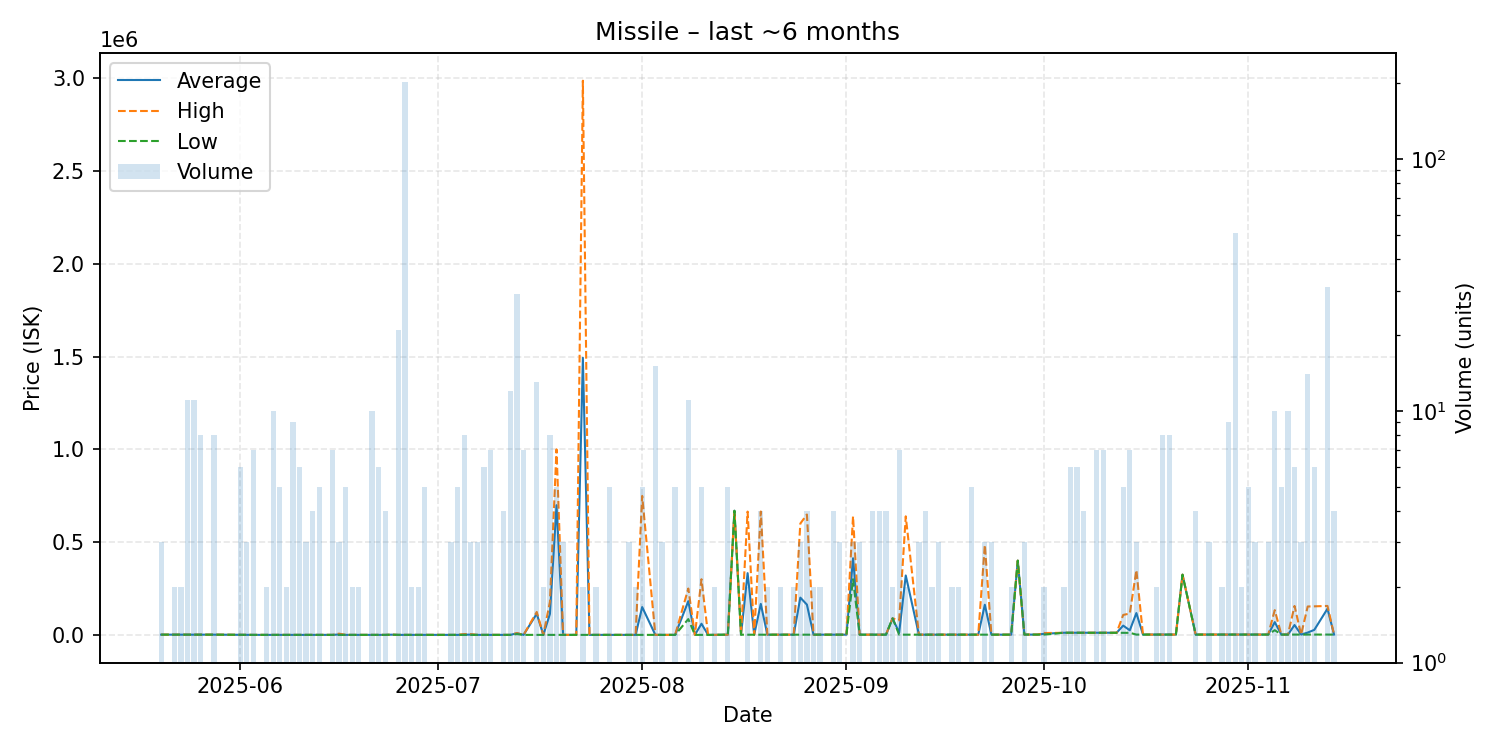

The data file committed next to this chart (first rows):
date, average, highest, lowest, order_count, volume
2025-05-20, 1223, 1223, 1223, 2, 3
2025-05-21, 1223, 1223, 1223, 1, 1
2025-05-22, 1223, 1223, 1223, 2, 2
2025-05-23, 1222, 1222, 1222, 2, 2
2025-05-24, 1222, 1222, 1222, 6, 11
2025-05-25, 1141, 1222, 1111, 7, 11
2025-05-26, 1111, 1111, 1111, 4, 8
2025-05-27, 1111, 1111, 1111, 1, 1
2025-05-28, 1111, 1112, 1111, 7, 8
2025-06-01, 1.0, 1.0, 1.0, 4, 6
2025-06-02, 1.0, 1.0, 1.0, 3, 3
2025-06-03, 1.0, 1.0, 1.0, 5, 7
2025-06-05, 1.0, 1.0, 1.0, 1, 2
2025-06-06, 1.0, 1.0, 1.0, 4, 10
2025-06-07, 2.8, 10.0, 1.0, 5, 5
2025-06-08, 10.0, 10.0, 10.0, 1, 2
2025-06-09, 10.0, 10.0, 10.0, 7, 9
2025-06-10, 10.0, 10.0, 10.0, 4, 6
2025-06-11, 10.0, 10.0, 10.0, 3, 3
2025-06-12, 10.0, 10.0, 10.0, 1, 4
2025-06-13, 11.0, 11.0, 11.0, 4, 5
2025-06-14, 11.0, 11.0, 11.0, 1, 1
2025-06-15, 11.0, 11.0, 11.0, 4, 7
2025-06-16, 2174, 6500, 11.0, 2, 3
2025-06-17, 11.0, 11.0, 11.0, 4, 5
2025-06-18, 11.0, 11.0, 11.0, 2, 2
2025-06-19, 11.0, 11.0, 11.0, 2, 2
2025-06-21, 11.0, 11.0, 11.0, 3, 10
2025-06-22, 11.0, 11.0, 11.0, 4, 6
2025-06-23, 11.0, 11.0, 11.0, 4, 4
2025-06-24, 1100, 1100, 1100, 1, 1
2025-06-25, 11.0, 11.0, 11.0, 3, 21
2025-06-26, 11.0, 11.0, 11.0, 2, 202
2025-06-27, 10.0, 10.0, 10.0, 2, 2
2025-06-28, 10.0, 10.0, 10.0, 1, 2
2025-06-29, 10.05, 10.05, 10.05, 3, 5
2025-07-03, 10.05, 10.05, 10.05, 2, 3
2025-07-04, 10.05, 10.05, 10.05, 1, 5
2025-07-05, 1132, 4496, 10.05, 6, 8
2025-07-06, 1340, 4000, 10.05, 3, 3
2025-07-07, 10.05, 10.05, 10.05, 3, 3
2025-07-08, 10.05, 10.05, 10.05, 3, 6
2025-07-09, 10.05, 10.05, 10.05, 2, 7
2025-07-10, 10.05, 10.05, 10.05, 1, 1
2025-07-11, 10.05, 10.05, 10.05, 3, 4
2025-07-12, 10.05, 10.05, 10.05, 6, 12
2025-07-13, 8576, 9895, 4496, 20, 29
2025-07-14, 13.85, 13.85, 13.85, 5, 7
2025-07-16, 114001, 123500, 13.85, 5, 13
2025-07-17, 13.85, 13.85, 13.85, 2, 2
2025-07-18, 113030, 178200, 13.7, 7, 8
2025-07-19, 699005, 1000000, 13.7, 5, 5
2025-07-20, 13.7, 13.7, 13.7, 3, 3
2025-07-21, 13.7, 13.7, 13.7, 1, 1
2025-07-22, 13.7, 13.7, 13.7, 1, 1
2025-07-23, 1493507, 2987000, 13.7, 2, 2
2025-07-24, 13.7, 13.7, 13.7, 1, 1
2025-07-25, 13.7, 13.7, 13.7, 2, 2
2025-07-27, 13.94, 14.0, 13.7, 5, 5
2025-07-29, 14.0, 14.0, 14.0, 1, 1
... 92 more rows
